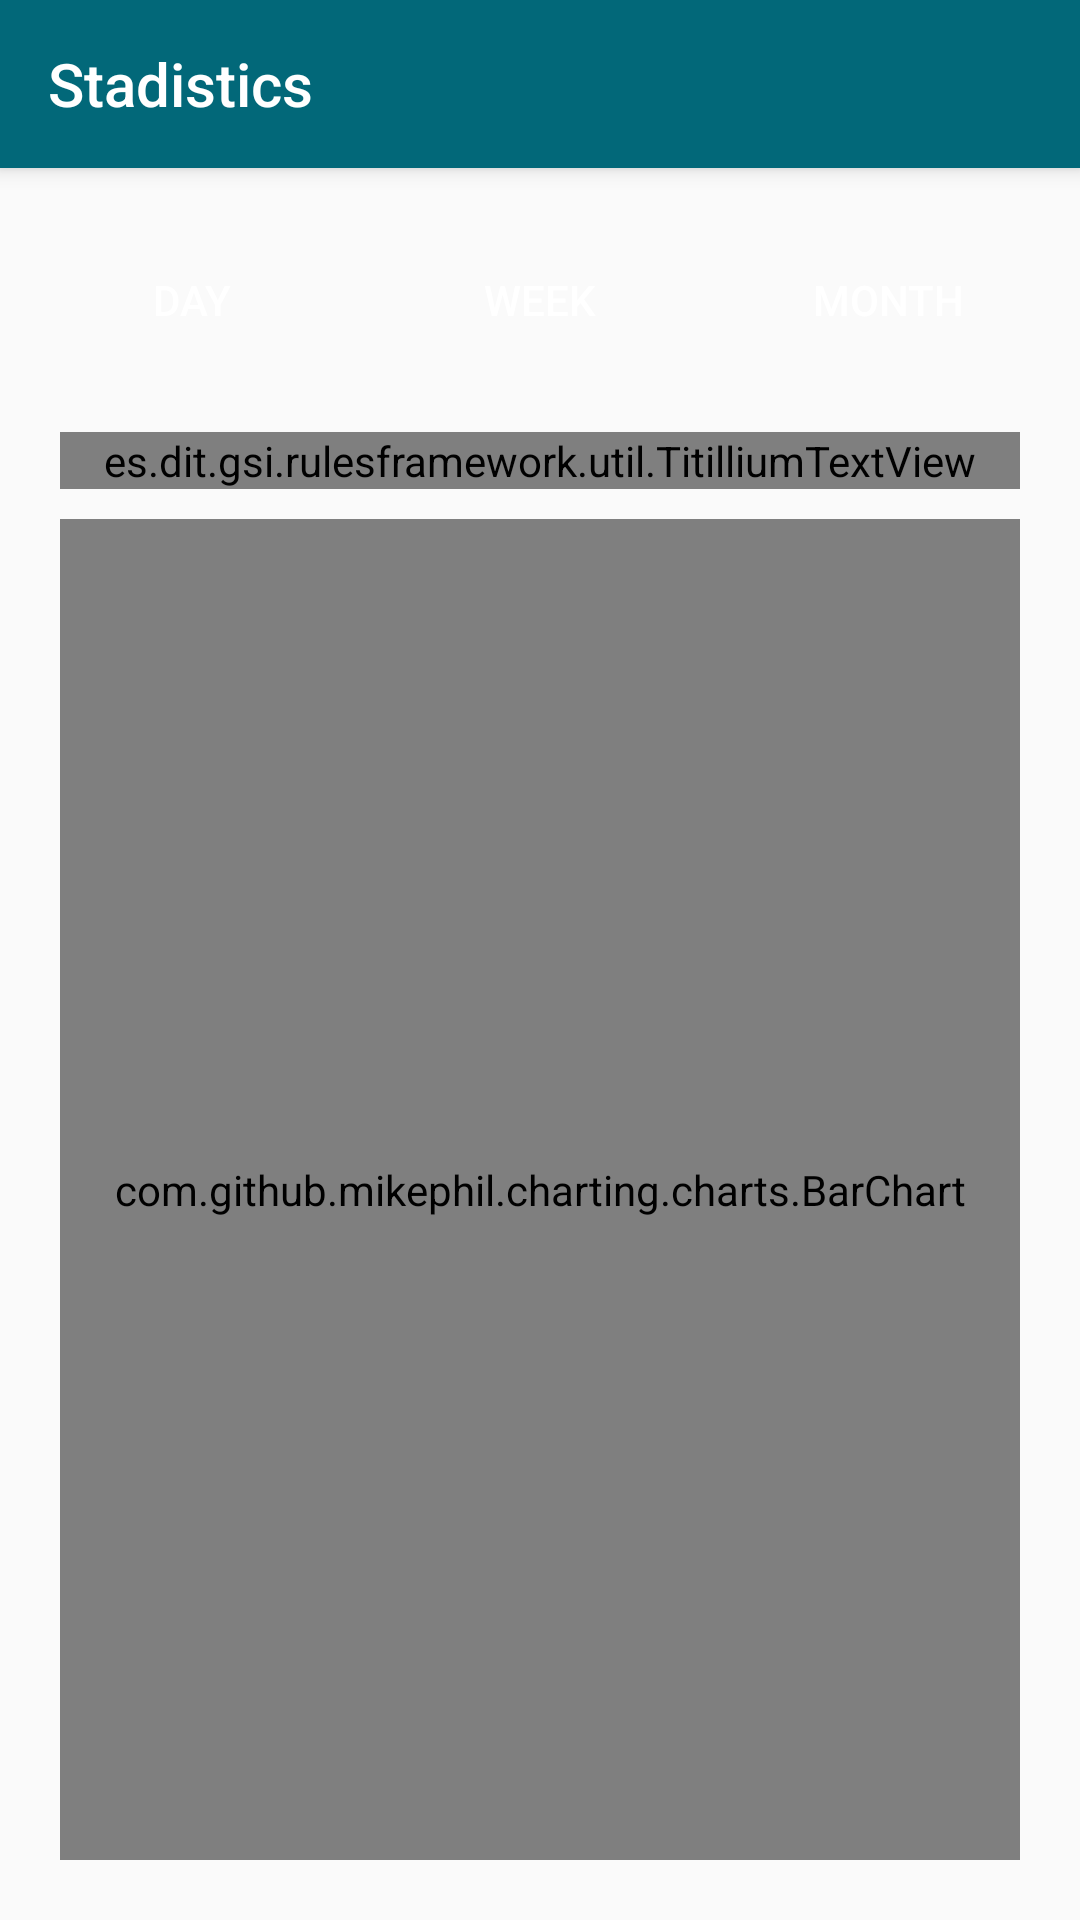

Reconstruct the res/layout file that produces this screen, plus the resources it refers to.
<!-- AndroidManifest.xml: application theme AppTheme -->
<!-- res/layout/activity_show_stats.xml -->
<?xml version="1.0" encoding="utf-8"?>
<android.support.design.widget.CoordinatorLayout xmlns:android="http://schemas.android.com/apk/res/android"
    xmlns:app="http://schemas.android.com/apk/res-auto"
    xmlns:tools="http://schemas.android.com/tools"
    android:layout_width="match_parent"
    android:layout_height="match_parent"
    tools:context=".ShowStats">

    <android.support.design.widget.AppBarLayout
        android:layout_width="match_parent"
        android:layout_height="wrap_content"
        android:theme="@style/AppTheme.AppBarOverlay">

        <android.support.v7.widget.Toolbar
            android:id="@+id/toolbar"
            android:layout_width="match_parent"
            android:layout_height="?attr/actionBarSize"
            android:background="@color/colorPrimaryDark"
            app:title="Stadistics"
            app:popupTheme="@style/AppTheme.PopupOverlay" />

    </android.support.design.widget.AppBarLayout>

    <include layout="@layout/content_show_stats" />

</android.support.design.widget.CoordinatorLayout>
<!-- res/layout/content_show_stats.xml (included above) -->
<?xml version="1.0" encoding="utf-8"?>
<LinearLayout xmlns:android="http://schemas.android.com/apk/res/android"
    xmlns:app="http://schemas.android.com/apk/res-auto"
    xmlns:tools="http://schemas.android.com/tools"
    android:layout_width="match_parent"
    android:layout_height="match_parent"
    android:orientation="vertical"
    android:paddingBottom="@dimen/layout_padding"
    android:paddingLeft="@dimen/layout_padding"
    android:paddingRight="@dimen/layout_padding"
    android:paddingTop="@dimen/layout_padding"
    app:layout_behavior="@string/appbar_scrolling_view_behavior"
    tools:context=".ShowStats"
    tools:showIn="@layout/activity_show_stats">

    <RelativeLayout
        android:layout_width="match_parent"
        android:layout_height="wrap_content"
        android:layout_alignParentTop="true"
        android:layout_alignParentLeft="true"
        android:layout_alignParentStart="true">
        <Button
            android:id="@+id/dia"
            android:layout_width="wrap_content"
            android:layout_height="wrap_content"
            android:text="DAY"
            android:textColor="@color/colorWhite"
            tools:layout_editor_absoluteX="30dp"
            tools:layout_editor_absoluteY="106dp"
            android:layout_alignParentTop = "true"
            android:layout_alignParentLeft = "true"
            android:background="@drawable/choose_app_background_selector"
            />

        <Button
            android:id="@+id/semana"
            android:layout_width="wrap_content"
            android:layout_height="wrap_content"
            android:text="WEEK"
            android:textColor="@color/colorWhite"
            app:layout_constraintEnd_toEndOf="parent"
            app:layout_constraintStart_toStartOf="parent"
            android:layout_centerInParent="true"
            tools:layout_editor_absoluteY="109dp"
            android:background="@drawable/choose_app_background_selector"
            />

        <Button
            android:id="@+id/mes"
            android:layout_width="wrap_content"
            android:layout_height="wrap_content"
            android:text="MONTH"
            android:textColor="@color/colorWhite"
            tools:layout_editor_absoluteX="293dp"
            tools:layout_editor_absoluteY="107dp"
            android:layout_alignParentTop = "true"
            android:layout_alignParentRight = "true"
            android:background="@drawable/choose_app_background_selector"
            />
    </RelativeLayout>

    <es.dit.gsi.rulesframework.util.TitilliumTextView
        android:id="@+id/textInfoGraphics"
        android:layout_width="match_parent"
        android:layout_height="wrap_content"
        app:fontName="Titillium-Regular.otf"
        android:text=""
        android:textColor="@color/colorGrey"
        android:gravity="center"
        android:layout_gravity="center"
        android:layout_marginTop="20dp"
        android:textSize="12sp"/>

    <com.github.mikephil.charting.charts.BarChart
        android:id="@+id/barChart"
        android:layout_width="match_parent"
        android:layout_height="match_parent"
        android:layout_alignBottom="@+id/buttonsLayout"
        android:layout_marginTop="10dp"/>
</LinearLayout>
<!-- resources referenced by this layout -->
<resources>
  <color name="colorGrey">#555454</color>
  <color name="colorPrimaryDark">#026879</color>
  <color name="colorWhite">#FFFFFF</color>
  <dimen name="layout_padding">20dp</dimen>
  <style name="AppTheme.AppBarOverlay" parent="ThemeOverlay.AppCompat.Dark.ActionBar" />
  <style name="AppTheme.PopupOverlay" parent="ThemeOverlay.AppCompat.Light" />
  <style name="AppTheme" parent="Theme.AppCompat.Light.DarkActionBar">
          
      </style>
</resources>
